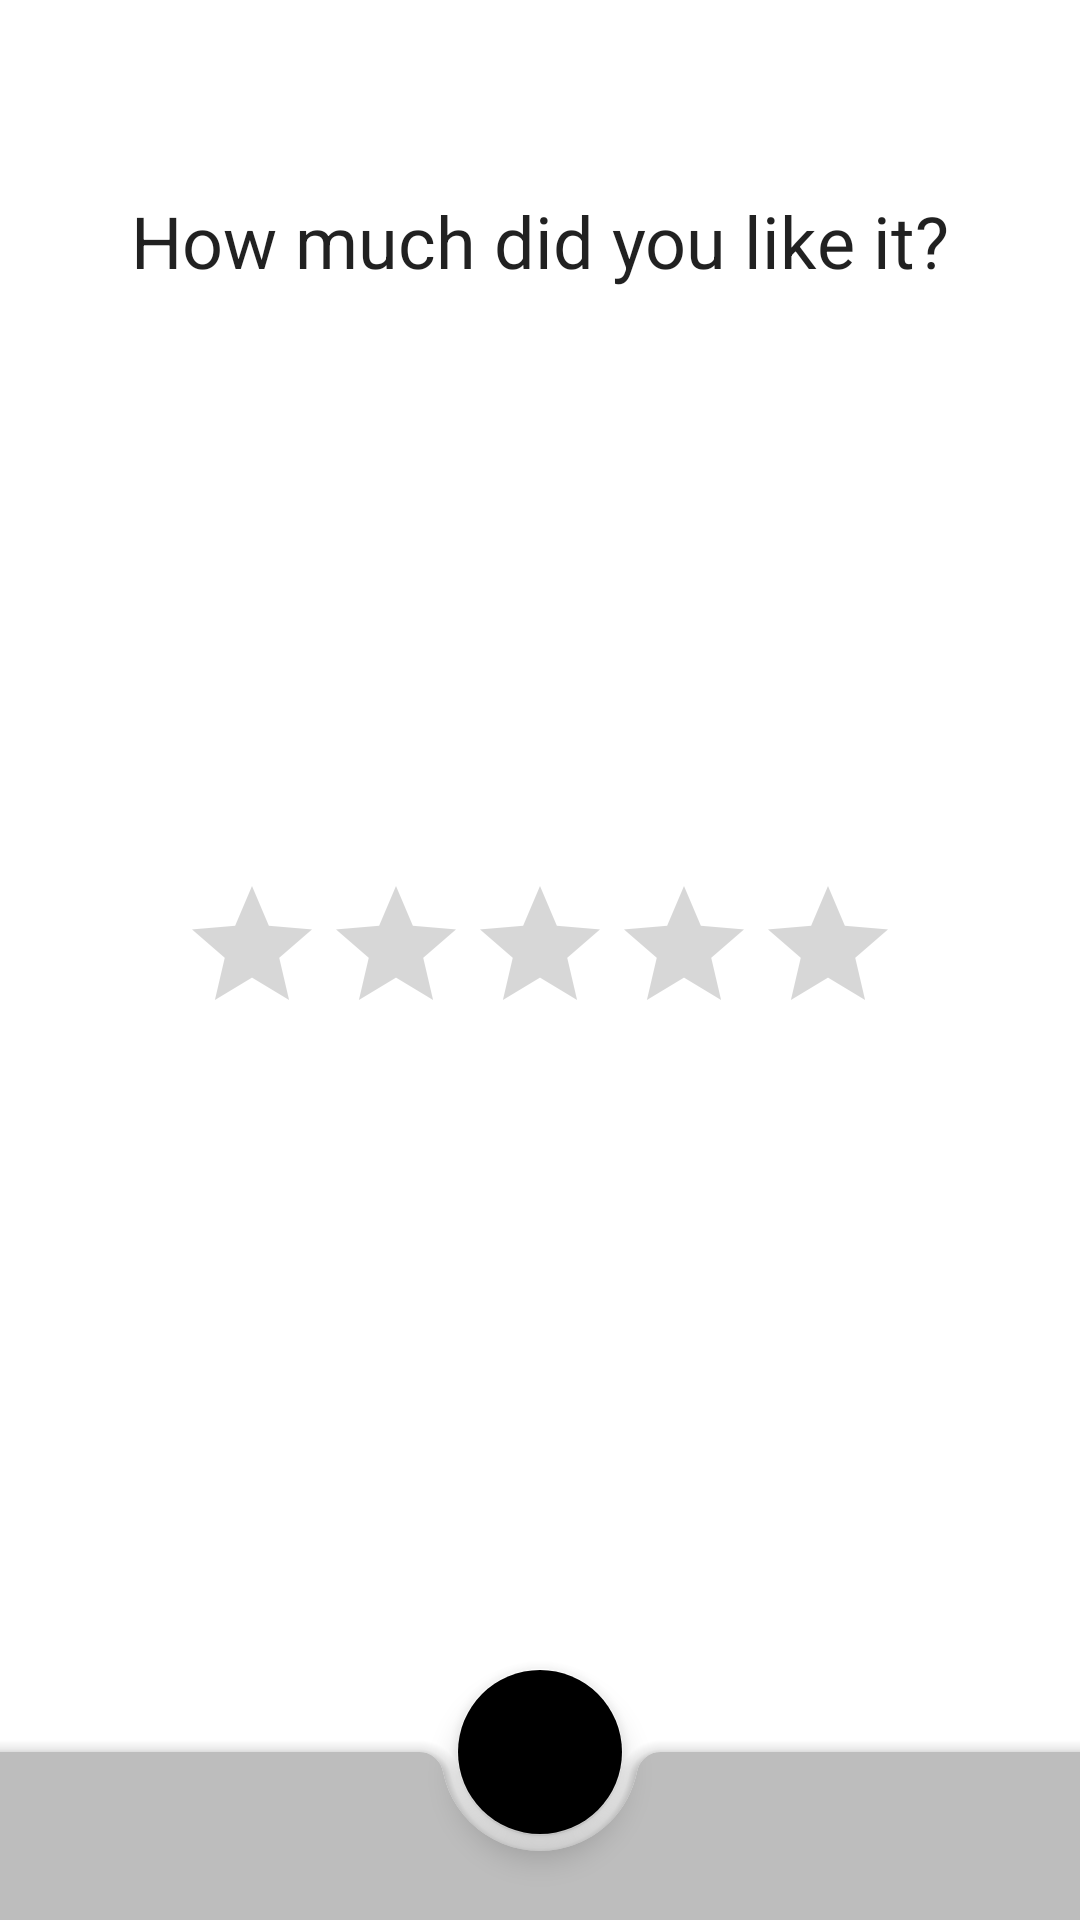

Reconstruct the res/layout file that produces this screen, plus the resources it refers to.
<!-- AndroidManifest.xml: application theme AppTheme -->
<!-- res/layout/activity_add_modul_rating.xml -->
<?xml version="1.0" encoding="utf-8"?>
<androidx.coordinatorlayout.widget.CoordinatorLayout xmlns:android="http://schemas.android.com/apk/res/android"
    xmlns:tools="http://schemas.android.com/tools"
    xmlns:app="http://schemas.android.com/apk/res-auto"
    android:id="@+id/col_activity_add_modul_rating_coordinatorLayout"
    android:layout_width="match_parent"
    android:layout_height="match_parent">

    <TextView
        android:layout_width="wrap_content"
        android:layout_height="wrap_content"
        android:layout_gravity="center_horizontal"
        android:layout_marginTop="64dp"
        android:id="@+id/tv_add_modul_rating_header"
        style="@style/Base.TextAppearance.AppCompat.Headline"
        android:text="@string/add_modul_rating_pleaserate"/>

    <RatingBar
        android:id="@+id/rb_modul_rating"
        android:layout_width="wrap_content"
        android:layout_gravity="center"
        android:layout_height="wrap_content"
        android:numStars ="5"
        android:stepSize="0.5"
        />


    <com.google.android.material.bottomappbar.BottomAppBar
        android:id="@+id/bar_add_modul_rating"
        android:layout_width="match_parent"
        android:layout_height="wrap_content"
        android:layout_gravity="bottom"
        app:backgroundTint="@color/colorPrimary"
        app:fabAlignmentMode="center"
        app:hideOnScroll="true"
        app:layout_scrollFlags="scroll|enterAlways"
        />
    
    <com.google.android.material.floatingactionbutton.FloatingActionButton
        android:id="@+id/fab_add_modul_rating"
        android:layout_width="wrap_content"
        android:layout_height="wrap_content"
        android:src="@drawable/baseline_save_black_24dp"
        app:layout_anchor="@id/bar_add_modul_rating"
        app:backgroundTint="@color/browser_actions_bg_grey"
        />
</androidx.coordinatorlayout.widget.CoordinatorLayout>
<!-- resources referenced by this layout -->
<resources>
  <color name="colorPrimary">#bdbdbd</color>
  <string name="add_modul_rating_pleaserate">How much did you like it?</string>
  <style name="AppTheme" parent="Theme.MaterialComponents.Light.NoActionBar">
          
          <item name="colorPrimary">@color/colorPrimary</item>
          <item name="colorPrimaryDark">@color/colorPrimaryDark</item>
          <item name="colorAccent">@color/colorSecondary</item>
      </style>
  <color name="colorPrimaryDark">#8d8d8d</color>
  <color name="colorSecondary">#81c784</color>
</resources>
